Dataset: Data (GitHub, dinhquangdong/CS331_ThiGiacMayTinhNangCao). Classes: fire hydrant, teapot.

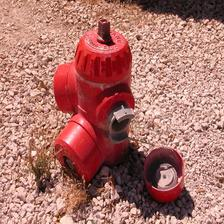
Label: fire hydrant

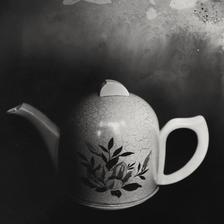
Label: teapot

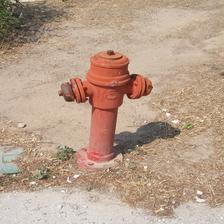
Label: fire hydrant

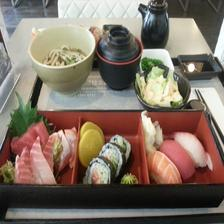
Label: teapot

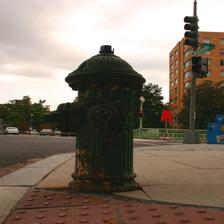
Label: fire hydrant

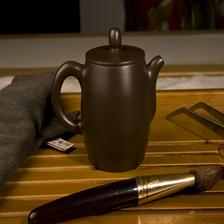
Label: teapot
